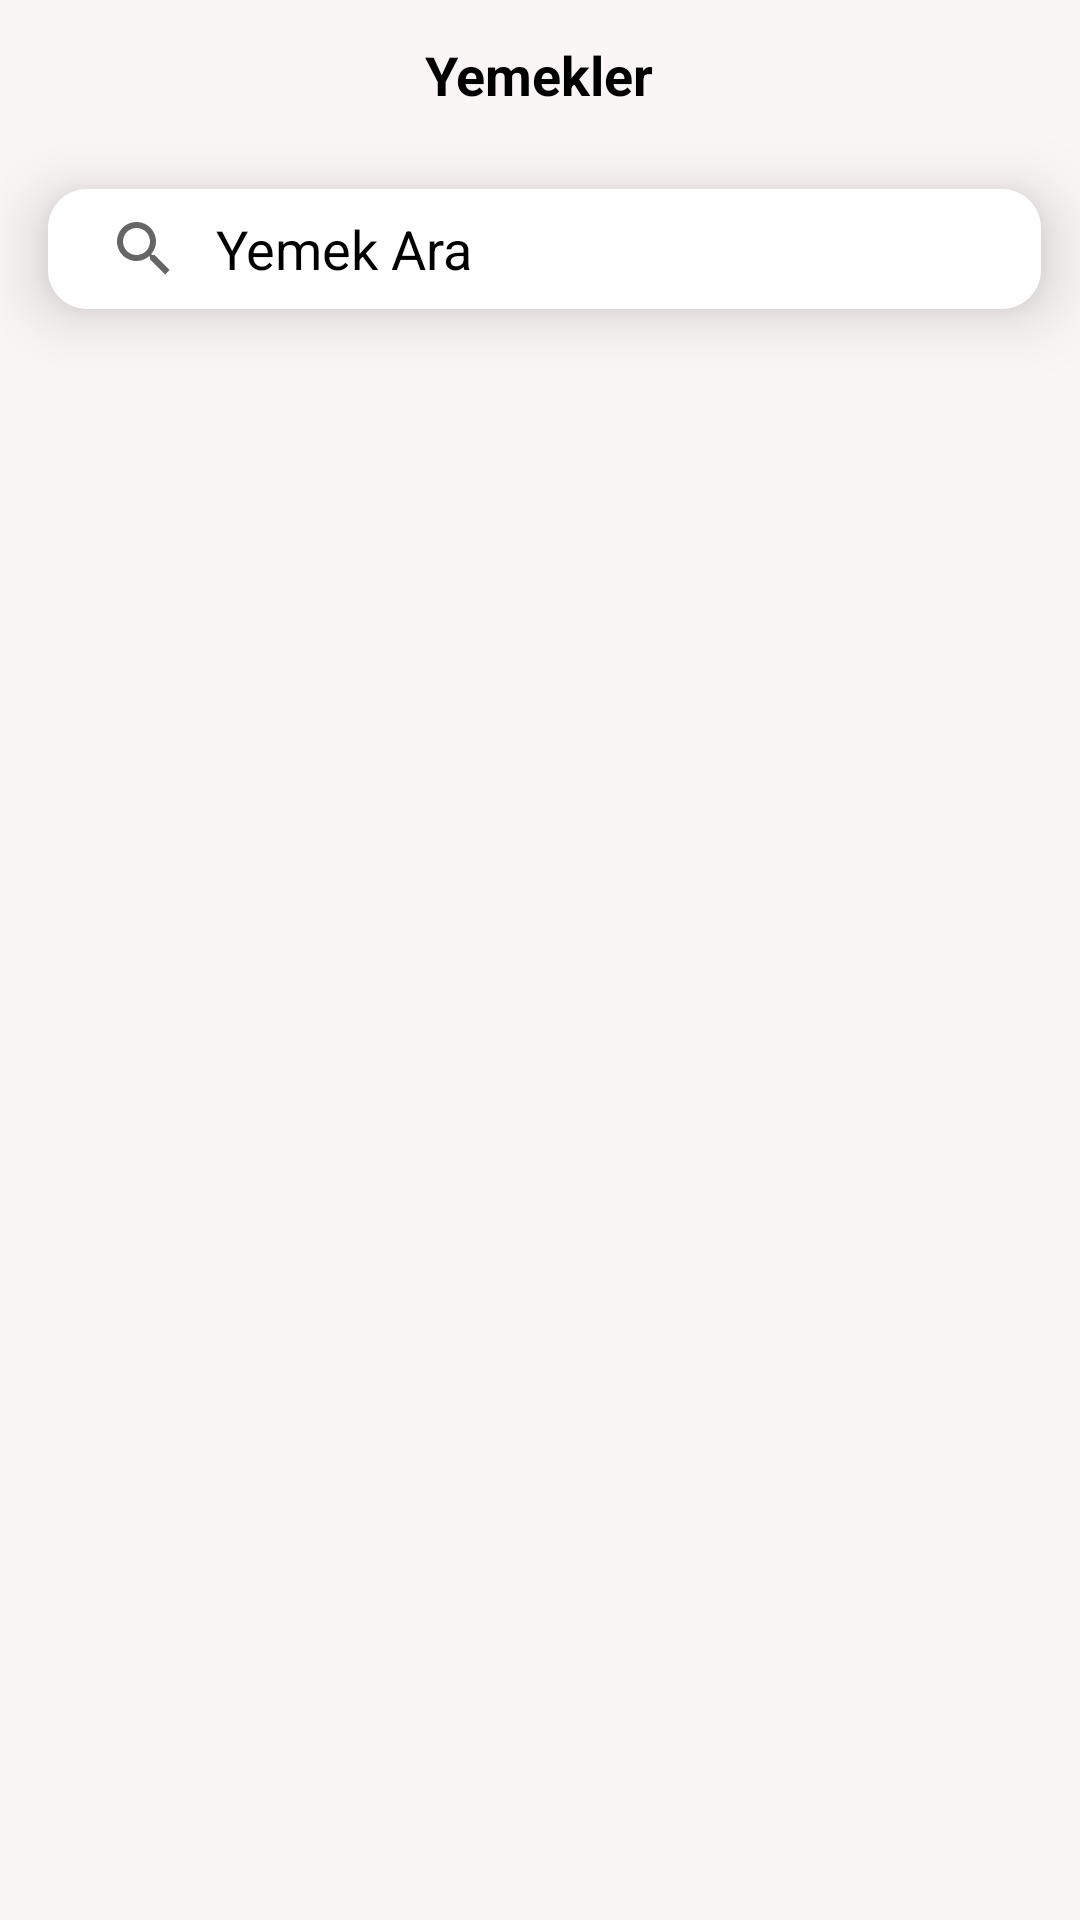

Android layout source for this screen:
<!-- AndroidManifest.xml: application theme Theme.Yourdietprogramkotlin -->
<!-- res/layout/activity_yemekler.xml -->
<?xml version="1.0" encoding="utf-8"?>
<LinearLayout
    xmlns:android="http://schemas.android.com/apk/res/android"
    xmlns:app="http://schemas.android.com/apk/res-auto"
    xmlns:tools="http://schemas.android.com/tools"
    android:layout_width="match_parent"
    android:layout_height="match_parent"
    tools:context=".Views.yemekler"
    android:orientation="vertical"
    android:background="#C3FAF3F3">
    <RelativeLayout
        android:layout_width="match_parent"
        android:layout_height="wrap_content"
        >

        <ImageView
            android:layout_width="50dp"
            android:layout_height="50dp"
            android:padding="14dp"
            android:src="@drawable/back_btn"
            android:id="@+id/backbutton"
            >
        </ImageView>

        <TextView
            android:layout_width="wrap_content"
            android:layout_height="wrap_content"
            android:layout_centerInParent="true"
            android:text="Yemekler"
            android:textColor="@color/black"
            android:textSize="18sp"
            android:textStyle="bold">

        </TextView>

        <ImageView
            android:layout_width="50dp"
            android:layout_height="50dp"
            android:padding="14dp"
            android:src="@drawable/home"
            android:layout_alignParentRight="true"
            android:id="@+id/homebutton"
            >
        </ImageView>

    </RelativeLayout>

    <androidx.cardview.widget.CardView
        android:layout_width="match_parent"
        android:layout_height="40dp"
        android:layout_marginStart="16dp"
        android:layout_marginTop="13dp"
        android:layout_marginEnd="13dp"
        app:cardCornerRadius="13dp"
        app:cardElevation="13dp">


        <SearchView
            android:id="@+id/search"
            android:layout_width="match_parent"
            android:layout_height="wrap_content"
            android:background="@color/white"
            android:iconifiedByDefault="false"
            android:queryBackground="@color/tansparentColor"
            android:queryHint="Yemek Ara"
            android:theme="@style/ThemeOverlay.Search" />

    </androidx.cardview.widget.CardView>

        <LinearLayout
            android:layout_width="wrap_content"
            android:layout_height="wrap_content"
            android:layout_marginLeft="6dp"
            android:orientation="horizontal"
            >

            <androidx.recyclerview.widget.RecyclerView
               android:id="@+id/kategorirc"
                android:layout_width="wrap_content"
                android:layout_height="wrap_content"
                android:orientation="horizontal"
                tools:listitem="@layout/kategori_card"
                tools:itemCount="1"
                >
            </androidx.recyclerview.widget.RecyclerView>

        </LinearLayout>


    <androidx.recyclerview.widget.RecyclerView
        android:id="@+id/rcyclerView"
        android:layout_width="match_parent"
        android:layout_height="match_parent" />
</LinearLayout>
<!-- res/layout/kategori_card.xml (included above) -->
<?xml version="1.0" encoding="UTF-8"?>
<RelativeLayout xmlns:android="http://schemas.android.com/apk/res/android"
    xmlns:app="http://schemas.android.com/apk/res-auto"
    xmlns:tools="http://schemas.android.com/tools"
    android:layout_width="wrap_content"
    android:layout_height="wrap_content"
    >


    <androidx.cardview.widget.CardView
        android:id="@+id/kategoricard"
        android:layout_width="140dp"
        android:layout_height="160dp"
        android:layout_margin="12dp"
        app:cardBackgroundColor="@color/white"
        app:cardCornerRadius="12dp"
        app:cardElevation="9dp">

        <RelativeLayout
            android:layout_width="match_parent"
            android:layout_height="match_parent">


            <ImageView
                android:scaleType="fitXY"

                android:id="@+id/ivCategoryImage"
                android:layout_width="130dp"
                android:layout_height="130dp"
                android:layout_alignParentStart="true"
                android:layout_alignParentLeft="true"
                android:layout_alignParentTop="true"
                android:layout_alignParentEnd="true"
                android:layout_alignParentRight="true"
                android:src="@drawable/hamburger" />

            <TextView
                android:textStyle="bold"
                android:textAlignment="center"
                android:id="@+id/categoryName"
                android:layout_width="match_parent"
                android:layout_height="wrap_content"
                android:layout_alignParentStart="true"
                android:layout_alignParentBottom="true"

                android:maxEms="10"
                android:maxLines="2"
                android:padding="10dp"
                android:text="Hamburger"
                android:textColor="@color/black"
                android:textSize="16sp" />
        </RelativeLayout>


    </androidx.cardview.widget.CardView>


</RelativeLayout>
<!-- resources referenced by this layout -->
<resources>
  <color name="black">#FF000000</color>
  <color name="tansparentColor">#00FFFFFF</color>
  <color name="white">#FFFFFFFF</color>
  <style name="ThemeOverlay.Search" parent="Theme.Yourdietprogramkotlin">
          
          <item name="android:editTextColor">@color/black</item>
          <item name="android:textColorHint">@color/black</item>
          
              </style>
  <style name="Theme.Yourdietprogramkotlin" parent="Theme.MaterialComponents.DayNight.DarkActionBar">
          
  
          <item name="colorPrimary">@color/darkGray</item>
          <item name="colorPrimaryVariant">@color/purple_700</item>
          <item name="colorOnPrimary">@color/white</item>
          
          <item name="colorSecondary">@color/teal_200</item>
          <item name="colorSecondaryVariant">@color/teal_700</item>
          <item name="colorOnSecondary">@color/black</item>
          
          <item name="android:statusBarColor">?attr/colorPrimaryVariant</item>
          
      </style>
  <color name="darkGray">#222</color>
  <color name="purple_700">#FF1A34</color>
  <color name="teal_200">#FF03DAC5</color>
  <color name="teal_700">#FF018786</color>
</resources>
